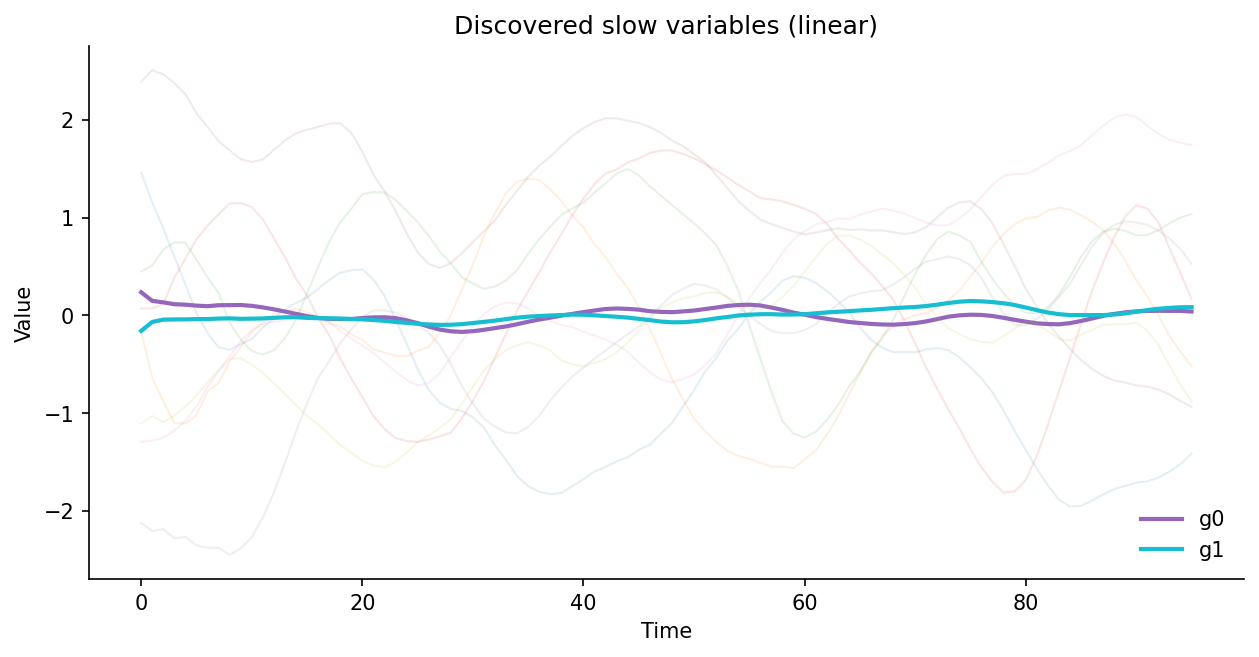

Data behind this chart, as committed beside it:
time, component, mean_value
0, 0, 0.236
1, 0, 0.1483
2, 0, 0.1328
3, 0, 0.1139
4, 0, 0.1092
5, 0, 0.0993
6, 0, 0.09374
7, 0, 0.1036
8, 0, 0.1045
9, 0, 0.1058
10, 0, 0.09697
11, 0, 0.08159
12, 0, 0.06127
13, 0, 0.03909
14, 0, 0.01526
15, 0, -0.007829
16, 0, -0.02628
17, 0, -0.03601
18, 0, -0.03842
19, 0, -0.03788
20, 0, -0.02767
21, 0, -0.02121
22, 0, -0.01972
23, 0, -0.02864
24, 0, -0.05146
25, 0, -0.07973
26, 0, -0.1156
27, 0, -0.1454
28, 0, -0.1632
29, 0, -0.1696
30, 0, -0.1624
31, 0, -0.148
32, 0, -0.1306
33, 0, -0.1132
34, 0, -0.09093
35, 0, -0.06535
36, 0, -0.04296
37, 0, -0.02417
38, 0, -0.002967
39, 0, 0.01494
40, 0, 0.03313
41, 0, 0.04964
42, 0, 0.06474
43, 0, 0.06998
44, 0, 0.06601
45, 0, 0.05834
46, 0, 0.04211
47, 0, 0.03544
48, 0, 0.03236
49, 0, 0.04001
50, 0, 0.049
51, 0, 0.06467
52, 0, 0.07941
53, 0, 0.09651
54, 0, 0.1054
55, 0, 0.1089
56, 0, 0.1007
57, 0, 0.07981
58, 0, 0.05597
59, 0, 0.02817
... 132 more rows
